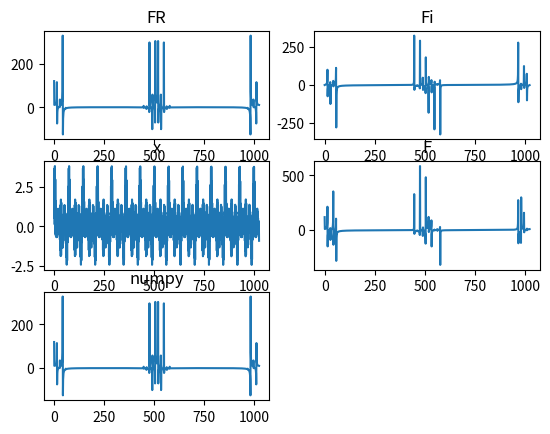

Reproduce this figure in Python.
# real time systems
# Lab4
# author: Roman Myronenko
# [redacted]
# var: 18
import matplotlib.pyplot as plt
import numpy
import random
import math


def signal(n, omega, min_value=0, max_value=1):
    '''Return signal function.'''
    A = [min_value + (max_value - min_value) * random.random() for _ in range(n)]
    phi = [min_value + (max_value - min_value) * random.random() for _ in range(n)]

    def f(t):
        x = 0
        for i in range(n):
            x += A[i]*math.sin(omega/n*t*i + phi[i])
        return x
    return f


def get_w(N, p, k):
    return math.cos(-2*math.pi*p*k/N), math.sin(-2*math.pi*p*k/N)


def fft(x):
    '''Fast Fourier transform'''
    N = len(x)
    global F_I, F_II
    F_I = []
    F_II = []
    for p in range(N):
        F_I.append([0, 0])
        F_II.append([0, 0])

        for k in range(N // 2):
            w = get_w(N//2, p, k)
            F_I[-1][0] += x[2 * k] * w[0]
            F_I[-1][1] += x[2 * k] * w[1]
            F_II[-1][0] += x[2 * k + 1] * w[0]
            F_II[-1][1] += x[2 * k + 1] * w[1]

    F = []
    for p in range(N):
        w = get_w(N, p, 1)
        F.append(F_I[p][0]+1j*F_I[p][1] + (w[0]+1j*w[1])*(F_II[p][0]+1j*F_II[p][1]))
    FR = [i.real for i in F]
    Fi = [i.imag for i in F]
    return FR, Fi





# option values
n = 10
omega = 1100
N = 1024

range_min = 0
range_max = 1

x_gen = signal(n, omega, range_min, range_max)
x = [x_gen(i) for i in range(N)]
(FR, Fi) = fft(x)

F = [FR[i] + Fi[i] for i in range(N)]


#show results
fig = plt.figure()

ax_1 = fig.add_subplot(3, 2, 1)
ax_2 = fig.add_subplot(3, 2, 2)
ax_3 = fig.add_subplot(3, 2, 3)
ax_4 = fig.add_subplot(3, 2, 4)
ax_5 = fig.add_subplot(3, 2, 5)

ax_1.plot(range(N), FR)
ax_2.plot(range(N), Fi)
ax_3.plot(range(N), x)
ax_4.plot(range(N), F)
ax_5.plot(range(N), numpy.fft.fft(x))

ax_1.set(title='FR')
ax_2.set(title='Fi')
ax_3.set(title='x')
ax_4.set(title='F')
ax_5.set(title='numpy')


plt.show()

